Run: headless pygame with SDL's dummy video driver; simulated clock (each Clock.tick advances the game by its frame time, no real sleeping); random seed 0; keys injected as events and as key.get_pressed() state; no mouse input.
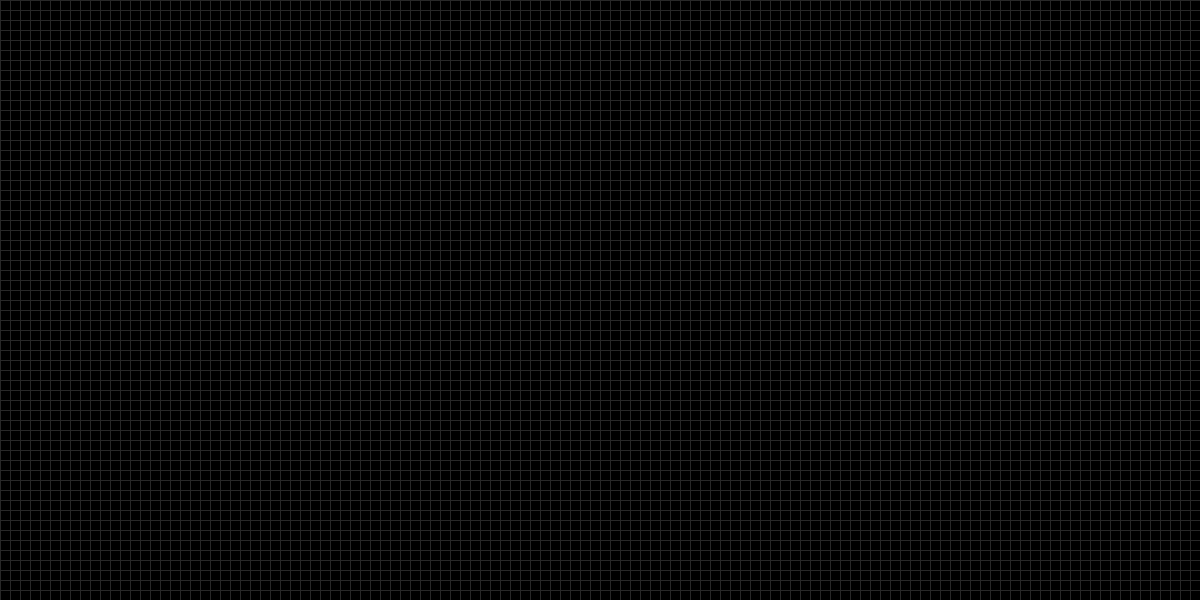
Frame 1 of 4 · flips 1–60 · no input
Frame 2 of 4 · flips 61–180 · tapped SPACE, RETURN · held RIGHT (→), D · screen unchanged from frame 1, image omitted
Frame 3 of 4 · flips 181–300 · held DOWN (↓), S · screen unchanged from frame 2, image omitted
Frame 4 of 4 · flips 301–420 · held LEFT (←), A, UP (↑), W · screen unchanged from frame 3, image omitted

The pygame program that drew these frames:

import pygame, sys
from pygame.locals import *

# Define global variables
width = 1200
height = 600
cellsize = 10

# Catch if width and height are valid for board
assert width % cellsize == 0
assert height % cellsize == 0

black = (0,  0,  0)
white = (255,255,255)
darkgrey = (40, 40, 40)

def drawGrid():
	for x in range(0, width, cellsize):
		pygame.draw.line(display_surface, darkgrey, (x,0),(x,height))
	for y in range(0, height, cellsize):
		pygame.draw.line(display_surface, darkgrey, (0,y),(width,y))
	return None


def main():
	pygame.init()

	global display_surface

	display_surface = pygame.display.set_mode((width,height)) 
	display_surface.fill(black)
	pygame.display.set_caption('Game of Life') 

	while True: #main game loop
		for event in pygame.event.get():
			if event.type == QUIT:
				pygame.quit()
				sys.exit()
		drawGrid()
		pygame.display.update()


if __name__ == '__main__':
	main()
